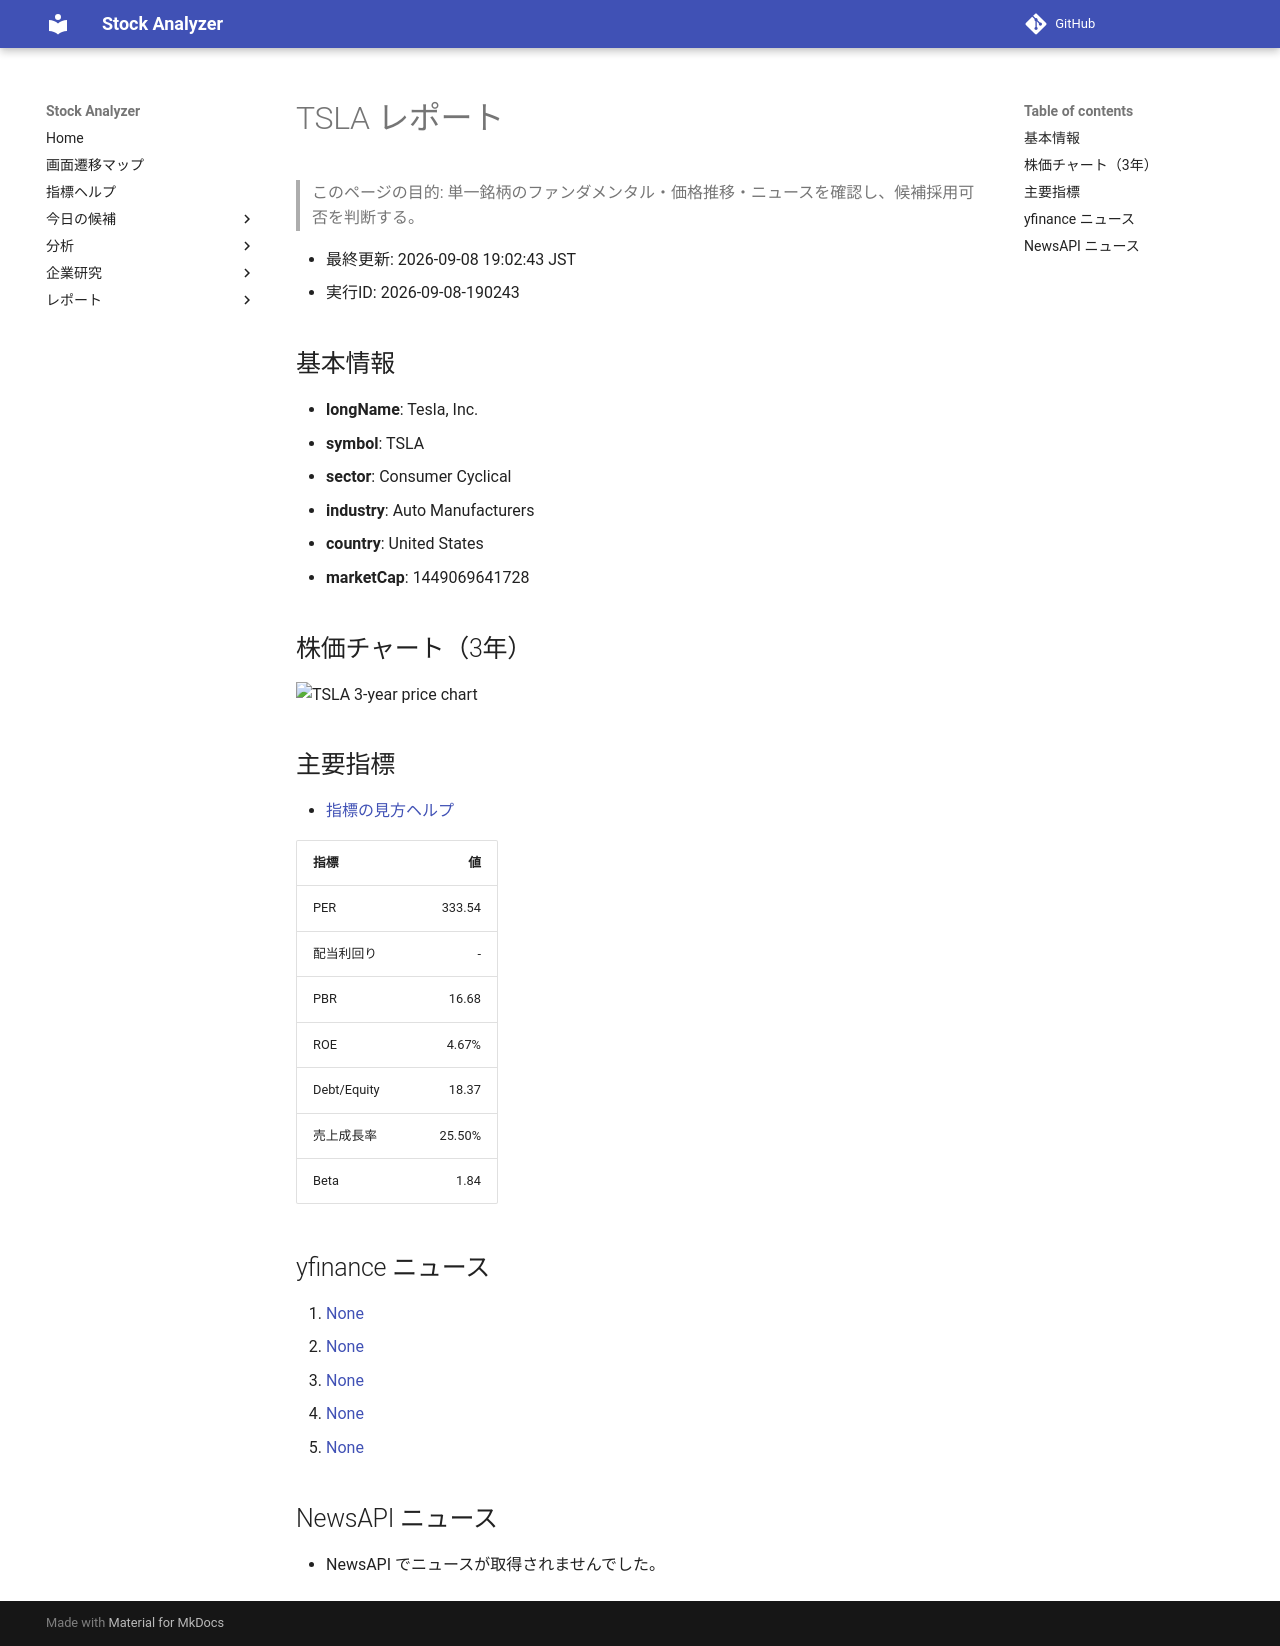

repository: Yumi-note/Making-APP · page: reports/2026-09-08/190243/TSLA/index.html · generator: mkdocs

# TSLA レポート

> このページの目的: 単一銘柄のファンダメンタル・価格推移・ニュースを確認し、候補採用可否を判断する。

- 最終更新: 2026-09-08 19:02:43 JST
- 実行ID: 2026-09-08-190243

## 基本情報

- **longName**: Tesla, Inc.
- **symbol**: TSLA
- **sector**: Consumer Cyclical
- **industry**: Auto Manufacturers
- **country**: United States
- **marketCap**: 1449069641728

## 株価チャート（3年）

![TSLA 3-year price chart](TSLA_3y.png)

## 主要指標

- [指標の見方ヘルプ](../../../../indicators.md)

| 指標 | 値 |
|---|---:|
| PER | 333.54 |
| 配当利回り | - |
| PBR | 16.68 |
| ROE | 4.67% |
| Debt/Equity | 18.37 |
| 売上成長率 | 25.50% |
| Beta | 1.84 |

## yfinance ニュース

1. [None](None)
2. [None](None)
3. [None](None)
4. [None](None)
5. [None](None)

## NewsAPI ニュース

- NewsAPI でニュースが取得されませんでした。
